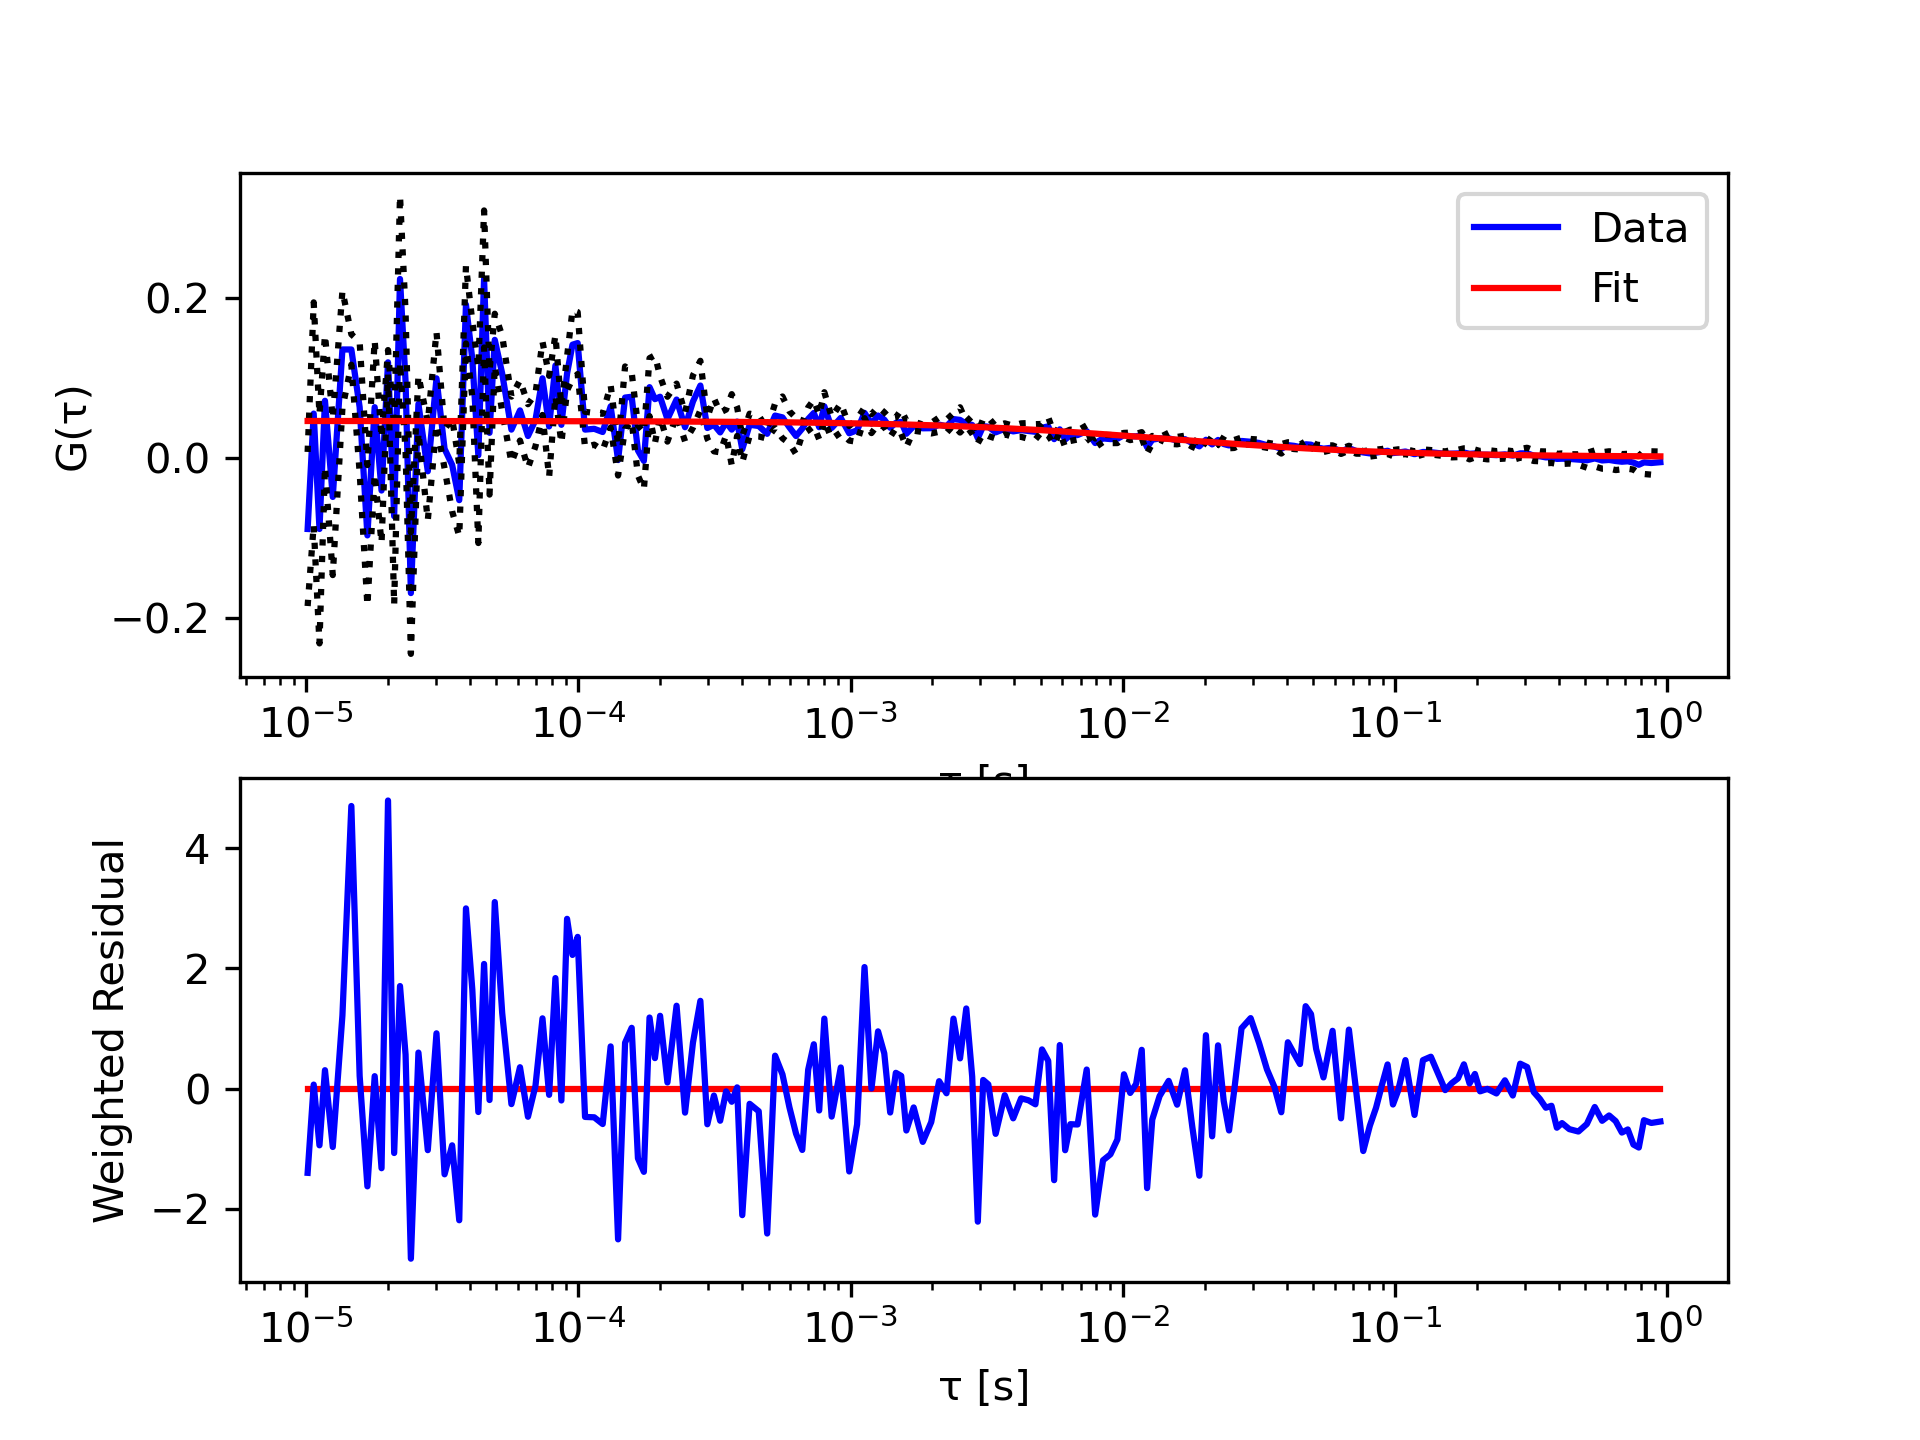

The data file committed next to this chart (first rows):
tau, G, sigma G, cc Fit
1.01333333333333e-05, -0.08852, 0.0961, 0.04617
1.06666666666667e-05, 0.0554, 0.1387, 0.04616
1.12e-05, -0.08852, 0.1427, 0.04616
1.17333333333333e-05, 0.07139, 0.08236, 0.04616
1.25333333333333e-05, -0.04854, 0.09749, 0.04616
1.36e-05, 0.1354, 0.07315, 0.04616
1.46666666666667e-05, 0.1354, 0.01897, 0.04615
1.57333333333333e-05, 0.06339, 0.08125, 0.04615
1.68e-05, -0.09652, 0.08771, 0.04615
1.78666666666667e-05, 0.06339, 0.08334, 0.04614
1.89333333333333e-05, -0.04055, 0.06543, 0.04614
2e-05, 0.1194, 0.01528, 0.04614
2.10666666666667e-05, -0.07253, 0.1107, 0.04613
2.21333333333333e-05, 0.2233, 0.1038, 0.04613
2.32e-05, 0.09538, 0.08696, 0.04613
2.42666666666667e-05, -0.1685, 0.07583, 0.04612
2.58666666666667e-05, 0.06739, 0.03551, 0.04612
2.8e-05, -0.01656, 0.06118, 0.04611
3.01333333333333e-05, 0.09937, 0.05791, 0.04611
3.22666666666667e-05, 0.01142, 0.02432, 0.0461
3.44e-05, -0.008565, 0.05791, 0.04609
3.65333333333333e-05, -0.05254, 0.04502, 0.04609
3.86666666666667e-05, 0.1913, 0.04844, 0.04608
4.08e-05, 0.1234, 0.04689, 0.04607
4.29333333333333e-05, 0.003429, 0.1095, 0.04607
4.50666666666667e-05, 0.2233, 0.08546, 0.04606
4.72e-05, 0.03141, 0.07704, 0.04605
4.93333333333333e-05, 0.1473, 0.03264, 0.04605
5.25333333333333e-05, 0.1054, 0.04714, 0.04604
5.68e-05, 0.03541, 0.04117, 0.04602
6.10666666666667e-05, 0.0594, 0.03759, 0.04601
6.53333333333333e-05, 0.02742, 0.03964, 0.046
6.96e-05, 0.04741, 0.03279, 0.04599
7.38666666666667e-05, 0.09938, 0.04569, 0.04597
7.81333333333333e-05, 0.03941, 0.06311, 0.04596
8.24e-05, 0.1154, 0.03775, 0.04595
8.66666666666667e-05, 0.04141, 0.0229, 0.04593
9.09333333333333e-05, 0.1054, 0.02105, 0.04592
9.52e-05, 0.1414, 0.04292, 0.04591
9.94666666666667e-05, 0.1434, 0.03861, 0.04589
0.0001059, 0.03541, 0.02219, 0.04588
0.0001144, 0.03641, 0.01976, 0.04585
0.0001229, 0.03242, 0.02273, 0.04582
0.0001315, 0.0644, 0.02649, 0.0458
0.00014, -0.002563, 0.01927, 0.04577
0.0001485, 0.07539, 0.03886, 0.04575
0.0001571, 0.07639, 0.03032, 0.04572
0.0001656, 0.009431, 0.03127, 0.0457
0.0001741, -0.003561, 0.03554, 0.04567
0.0001827, 0.08839, 0.03615, 0.04565
0.0001912, 0.0734, 0.05477, 0.04562
0.0001997, 0.0764, 0.02543, 0.04559
0.0002125, 0.04841, 0.02794, 0.04556
0.0002296, 0.0729, 0.01987, 0.04551
0.0002467, 0.03842, 0.0176, 0.04545
0.0002637, 0.0704, 0.0327, 0.0454
0.0002808, 0.09039, 0.03085, 0.04535
0.0002979, 0.03742, 0.01329, 0.0453
0.0003149, 0.04142, 0.03311, 0.04525
0.000332, 0.03193, 0.02482, 0.0452
... 138 more rows
